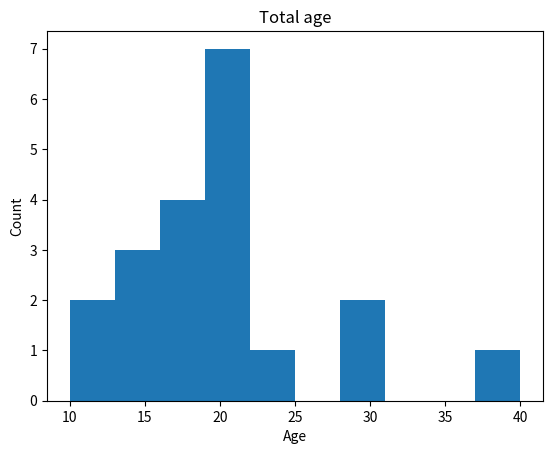

Generate this figure with matplotlib:
import matplotlib.pyplot as plt

age = [18,17,20,18,20,15,20,24,18,20,15,10,20,40,30,20,10,15,20,30]

plt.xlabel('Age')
plt.ylabel('Count')
plt.hist(age)
plt.title('Total age')

plt.show()